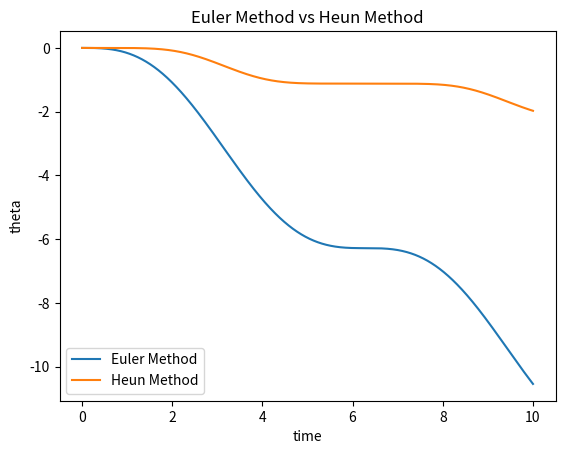

Source code (Python):
import matplotlib.pyplot as plt
import math as math
k=1
# 勾配場を実数全体で与える関数
def f(x, y):
    return -k * math.sin(x)

# 初期値
x0 = 0.0
y0 = 0.0
v0 = 0.0

# 数値列
x_array_euler = [x0]
y_array_euler = [y0]

x_array_heun = [x0]
y_array_heun = [y0]

# オイラー法による計算
xp = x0
yp = y0
vp = v0
dl = 0.001
for i in range(10000):
    fp = f(xp, yp)
    x_next = xp + dl
    v_next = vp + fp * dl

    x_array_euler.append(x_next)

    fp = v_next
    y_next = yp + fp * dl
    y_array_euler.append(y_next)

    xp = x_next
    yp = y_next
    vp = v_next

# ホイン法による計算
xp = x0
yp = y0
vp = v0
for i in range(10000):
    fp = f(xp, yp)
    x_next = xp + dl
    x_array_heun.append(x_next)

    k1 = fp * dl
    k2 = f(xp + dl, vp + k1) * dl

    v_next = vp + (k1 + k2) / 2

    fp = v_next
    k1 = fp * dl
    k2 = f(vp + dl, yp + k1) * dl

    y_next = yp + (k1 + k2) / 2
    y_array_heun.append(y_next)

    xp = x_next
    yp = y_next
    vp = v_next

# グラフの描画
plt.plot(x_array_euler, y_array_euler, label='Euler Method')
plt.plot(x_array_heun, y_array_heun, label='Heun Method')
plt.title('Euler Method vs Heun Method')
plt.xlabel('time')
plt.ylabel('theta')
plt.legend()
plt.show()
